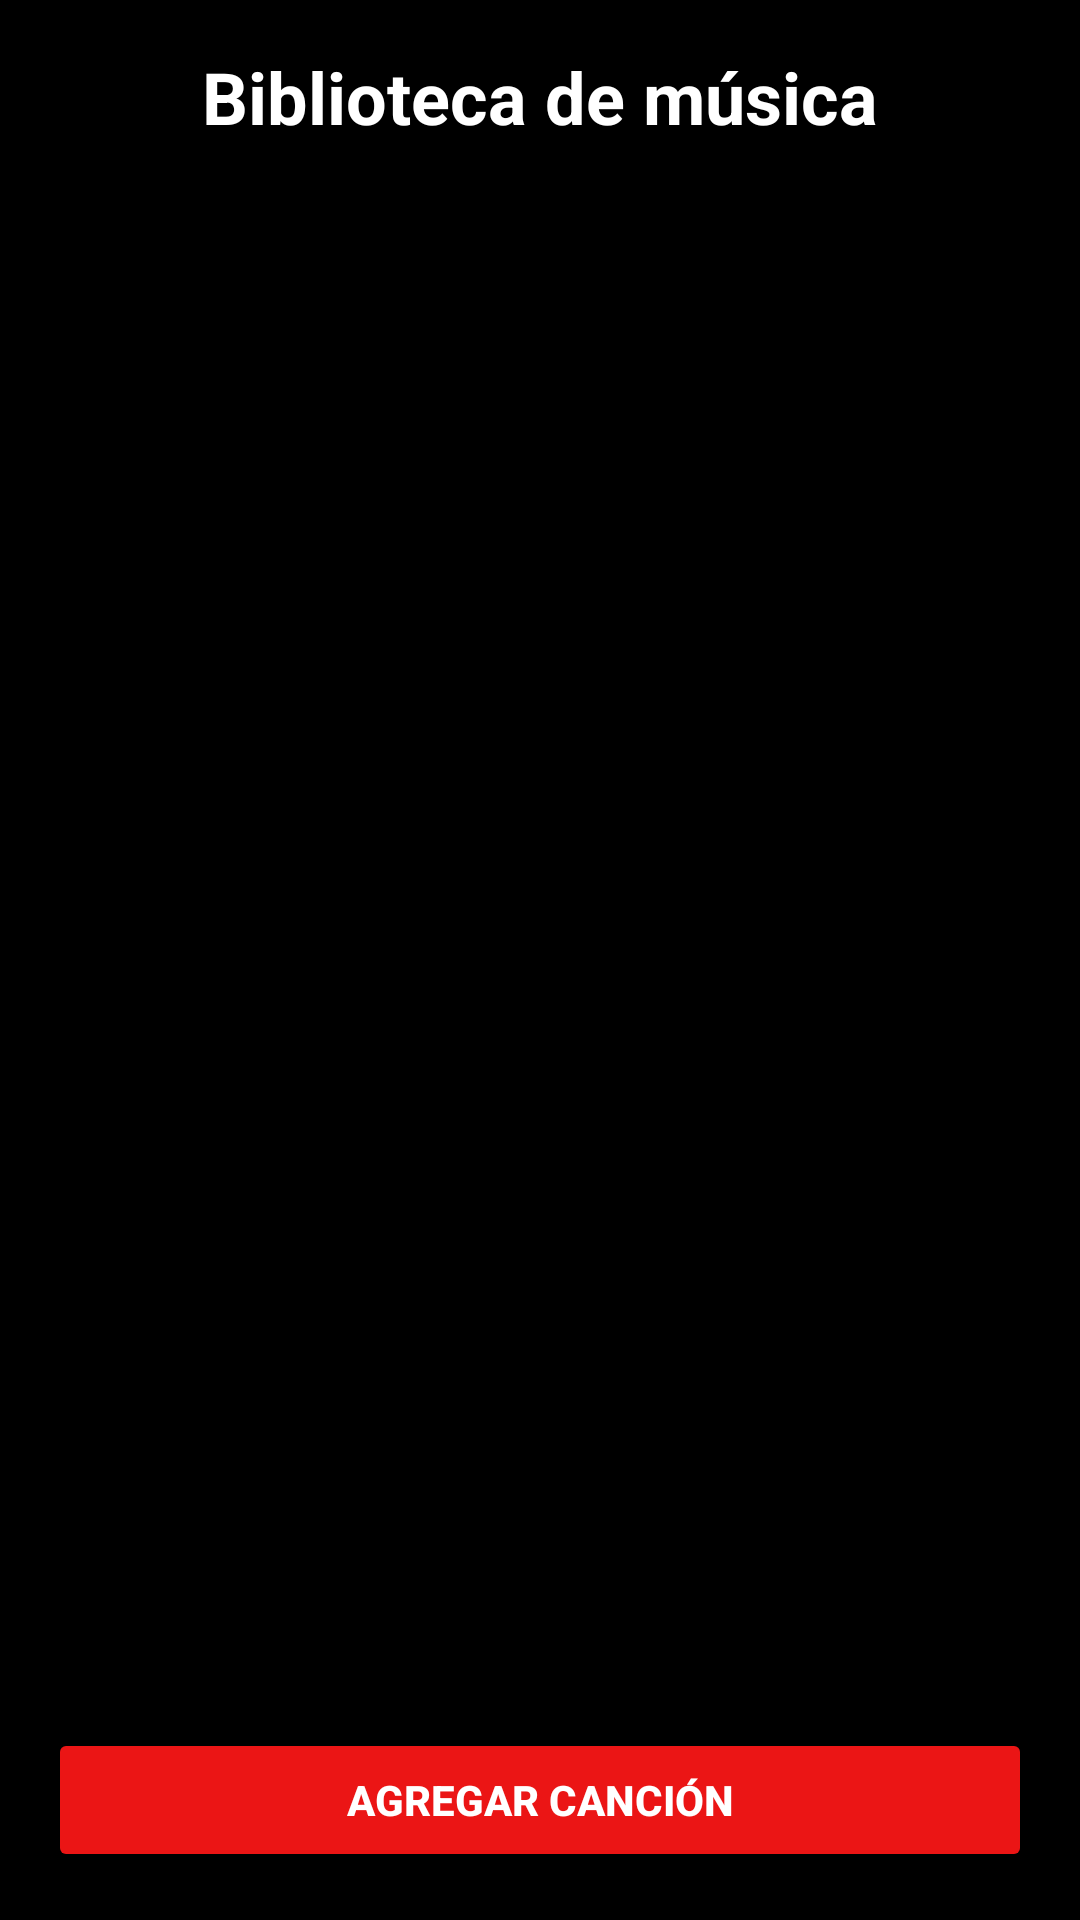

Android layout source for this screen:
<!-- AndroidManifest.xml: application theme Theme.Examen2_MedinaJesus -->
<!-- res/layout/activity_main.xml -->
<?xml version="1.0" encoding="utf-8"?>
<LinearLayout xmlns:android="http://schemas.android.com/apk/res/android"
    xmlns:app="http://schemas.android.com/apk/res-auto"
    xmlns:tools="http://schemas.android.com/tools"
    android:layout_width="match_parent"
    android:layout_height="match_parent"
    android:orientation="vertical"
    android:background="@color/black"
    tools:context=".MainActivity"
    android:padding="16dp">

    
    <TextView
        android:layout_width="wrap_content"
        android:layout_height="wrap_content"
        android:text="Biblioteca de música"
        android:textColor="@color/white"
        android:textSize="24sp"
        android:textStyle="bold"
        android:layout_gravity="center"
        android:paddingBottom="16dp"/>

    <GridView
        android:id="@+id/gridViewCanciones"
        android:layout_width="match_parent"
        android:layout_height="0dp"
        android:layout_weight="1"
        android:numColumns="3"
        android:verticalSpacing="8dp"
        android:horizontalSpacing="8dp"
        android:stretchMode="columnWidth"/>


    <Button
        android:id="@+id/btnAgregar"
        android:layout_width="match_parent"
        android:layout_height="wrap_content"
        android:text="Agregar canción"
        android:textColor="@color/white"
        android:backgroundTint="@color/red"
        android:padding="10dp"
        android:textStyle="bold"
        android:layout_marginTop="10dp"/>

</LinearLayout>
<!-- resources referenced by this layout -->
<resources>
  <color name="black">#FF000000</color>
  <color name="red">#EB1515</color>
  <color name="white">#FFFFFFFF</color>
  <style name="Theme.Examen2_MedinaJesus" parent="Base.Theme.Examen2_MedinaJesus" />
  <style name="Base.Theme.Examen2_MedinaJesus" parent="Theme.Material3.DayNight.NoActionBar">
          
          
      </style>
</resources>
